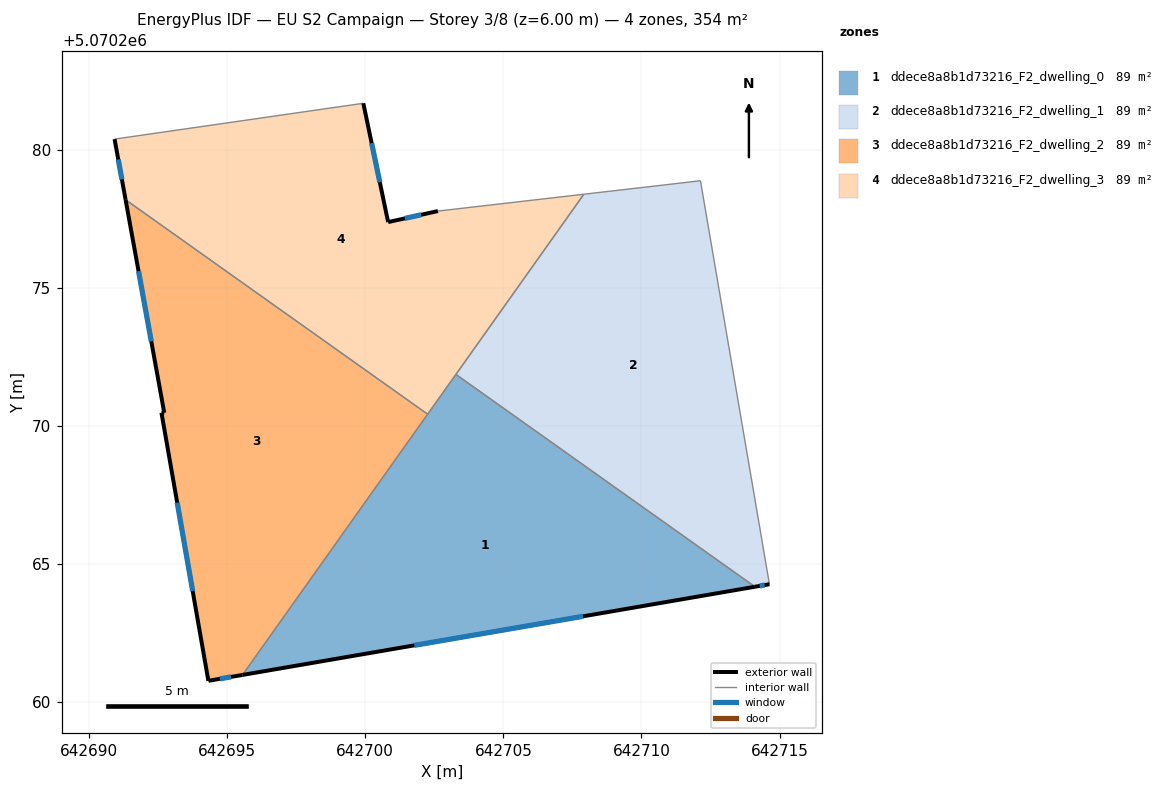
=== STOREY PLAN SPEC (per zone: floor XY polygon, exterior-wall plan segments, windows/doors) ===
zone 1: ddece8a8b1d73216_F2_dwelling_0  (88.6 m²)
  floor: (642714.11, 5070264.18) (642703.28, 5070271.87) (642695.56, 5070260.99)
  exterior wall: (642714.11, 5070264.18) – (642695.56, 5070260.99)  [18.8 m]
    window: (642707.89, 5070263.11) – (642701.78, 5070262.06)  [6.1 m²]
  interior walls: 3
zone 2: ddece8a8b1d73216_F2_dwelling_1  (88.6 m²)
  floor: (642714.63, 5070264.27) (642712.14, 5070278.88) (642707.91, 5070278.39) (642703.28, 5070271.87) (642714.11, 5070264.18)
  exterior wall: (642714.63, 5070264.27) – (642714.11, 5070264.18)  [0.5 m]
    window: (642714.46, 5070264.24) – (642714.28, 5070264.21)  [0.2 m²]
  interior walls: 4
zone 3: ddece8a8b1d73216_F2_dwelling_2  (88.6 m²)
  floor: (642695.56, 5070260.99) (642702.26, 5070270.42) (642691.32, 5070278.19) (642692.72, 5070270.48) (642692.62, 5070270.48) (642694.32, 5070260.77)
  exterior wall: (642692.62, 5070270.48) – (642692.72, 5070270.48)  [0.1 m]
  exterior wall: (642692.72, 5070270.48) – (642691.32, 5070278.19)  [7.8 m]
    window: (642692.25, 5070273.06) – (642691.79, 5070275.60)  [2.6 m²]
  exterior wall: (642695.56, 5070260.99) – (642694.32, 5070260.77)  [1.3 m]
    window: (642695.14, 5070260.91) – (642694.73, 5070260.84)  [0.4 m²]
  exterior wall: (642694.32, 5070260.77) – (642692.62, 5070270.48)  [9.9 m]
    window: (642693.75, 5070264.03) – (642693.19, 5070267.22)  [3.2 m²]
  interior walls: 2
zone 4: ddece8a8b1d73216_F2_dwelling_3  (88.6 m²)
  floor: (642702.26, 5070270.42) (642707.91, 5070278.39) (642702.63, 5070277.78) (642700.83, 5070277.38) (642699.93, 5070281.68) (642690.92, 5070280.39) (642691.32, 5070278.19)
  exterior wall: (642691.32, 5070278.19) – (642690.92, 5070280.39)  [2.2 m]
    window: (642691.19, 5070278.93) – (642691.05, 5070279.65)  [0.7 m²]
  exterior wall: (642699.93, 5070281.68) – (642700.83, 5070277.38)  [4.4 m]
    window: (642700.23, 5070280.24) – (642700.53, 5070278.82)  [1.4 m²]
  exterior wall: (642700.83, 5070277.38) – (642702.63, 5070277.78)  [1.8 m]
    window: (642701.43, 5070277.52) – (642702.02, 5070277.65)  [0.6 m²]
  interior walls: 5

=== DERIVED (storey summary) ===
Building: EU S2 Campaign
Storey: 3 of 8  (floor level z = 6.00 m)
Storey gross floor area: 354.4 m²
Zones on this storey: 4
  - ddece8a8b1d73216_F2_dwelling_0: floor 88.6 m²; exterior wall 18.8 m (56.5 m²); 1 window(s) 6.1 m²; WWR 10.8%
  - ddece8a8b1d73216_F2_dwelling_1: floor 88.6 m²; exterior wall 0.5 m (1.6 m²); 1 window(s) 0.2 m²; WWR 10.8%
  - ddece8a8b1d73216_F2_dwelling_2: floor 88.6 m²; exterior wall 19.0 m (57.1 m²); 3 window(s) 6.2 m²; WWR 10.8%
  - ddece8a8b1d73216_F2_dwelling_3: floor 88.6 m²; exterior wall 8.5 m (25.4 m²); 3 window(s) 2.8 m²; WWR 10.8%
Zone adjacency (shared interzone walls):
  - ddece8a8b1d73216_F2_dwelling_0 ↔ ddece8a8b1d73216_F2_dwelling_1
  - ddece8a8b1d73216_F2_dwelling_0 ↔ ddece8a8b1d73216_F2_dwelling_2
  - ddece8a8b1d73216_F2_dwelling_0 ↔ ddece8a8b1d73216_F2_dwelling_3
  - ddece8a8b1d73216_F2_dwelling_1 ↔ ddece8a8b1d73216_F2_dwelling_3
  - ddece8a8b1d73216_F2_dwelling_2 ↔ ddece8a8b1d73216_F2_dwelling_3